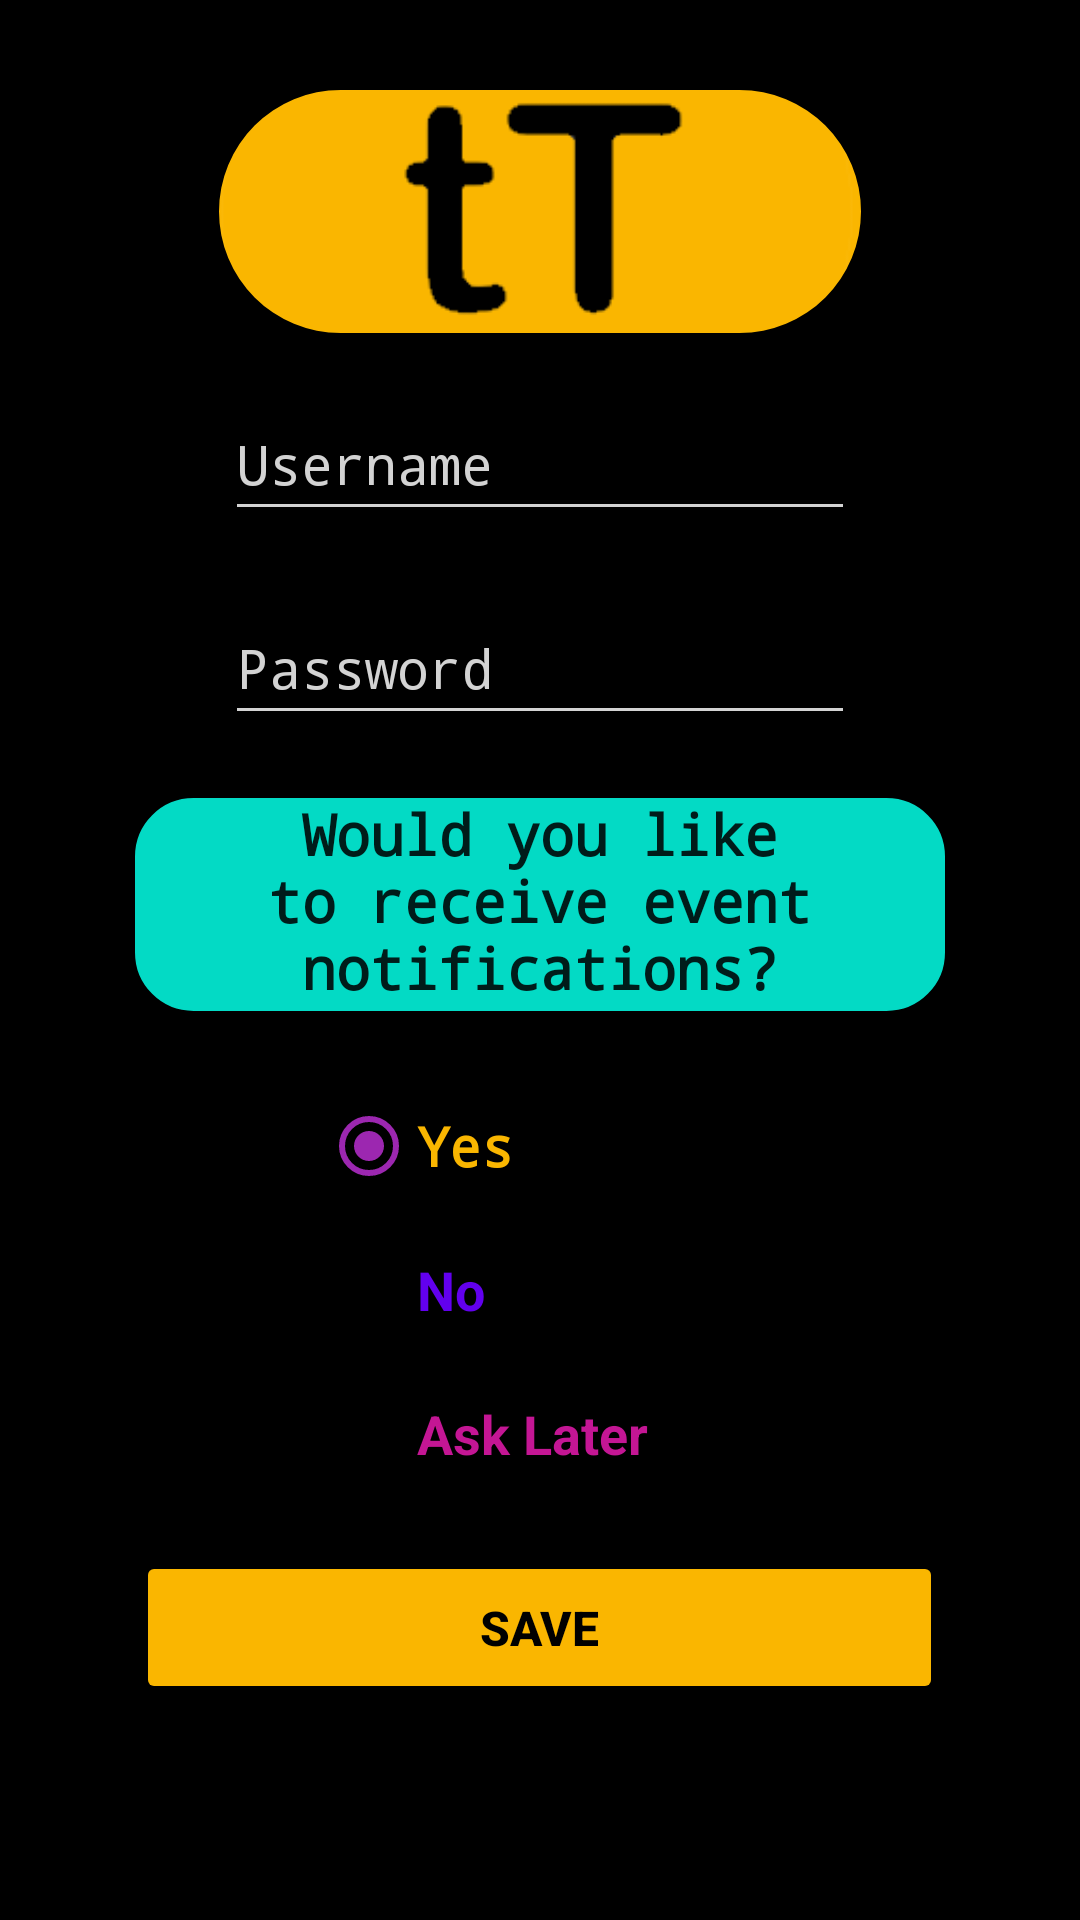

Produce the Android XML layout that renders to this screen, including the resource entries it uses.
<!-- AndroidManifest.xml: application theme Theme.EventTrackingApp -->
<!-- res/layout/activity_registration.xml -->
<?xml version="1.0" encoding="utf-8"?>
<androidx.constraintlayout.widget.ConstraintLayout xmlns:android="http://schemas.android.com/apk/res/android"
    xmlns:app="http://schemas.android.com/apk/res-auto"
    xmlns:tools="http://schemas.android.com/tools"
    android:layout_width="match_parent"
    android:layout_height="match_parent"
    android:background="@color/black"
    tools:context="eventtrackingapp.example.eventtrackingapp.Registration">

    <LinearLayout
        android:layout_width="match_parent"
        android:layout_height="match_parent"
        app:layout_constraintTop_toTopOf="parent"
        android:orientation="vertical">

        <com.google.android.material.imageview.ShapeableImageView
            android:id="@+id/shapeableImageView"
            android:layout_width="214dp"
            android:layout_height="81dp"
            android:layout_gravity="center_horizontal"

            android:layout_marginTop="30dp"
            android:adjustViewBounds="true"


            android:fontFamily="serif-monospace"
            android:scaleType="centerCrop"
            android:src="@drawable/eventtimelogo"
            app:shapeAppearance="@style/CornerCut" />


        <EditText
            android:id="@+id/editTextUsername"
            style="@style/EditTextStyle"
            android:layout_width="wrap_content"
            android:layout_height="wrap_content"
            android:layout_marginTop="18dp"
            android:ems="10"
            android:hint="@string/editUserName"
            android:inputType="textPersonName"
            android:minHeight="48dp"
            android:layout_gravity="center_horizontal"
            android:textColor="@color/white"
            app:layout_constraintEnd_toEndOf="parent"
            app:layout_constraintHorizontal_bias="0.497"
            app:layout_constraintStart_toStartOf="parent"
            app:layout_constraintTop_toTopOf="parent"
            android:importantForAutofill="no" />


        <EditText
            android:id="@+id/editTextPassword"
            style="@style/EditTextStyle"
            android:layout_width="wrap_content"
            android:layout_height="wrap_content"
            android:layout_marginTop="20dp"
            android:ems="10"
            android:hint="@string/editPassword"
            android:inputType="textPassword"
            android:textColor="@color/white"
            android:layout_gravity="center_horizontal"
            android:minHeight="48dp"
            app:layout_constraintEnd_toEndOf="parent"
            app:layout_constraintHorizontal_bias="0.502"
            app:layout_constraintStart_toStartOf="parent"
            app:layout_constraintTop_toBottomOf="@+id/editTextUsername"
            android:importantForAutofill="no" />

        <TextView
            android:id="@+id/permissionsText"
            style="@style/CardView"
            android:layout_width="272dp"
            android:layout_height="73dp"
            android:layout_marginTop="20dp"
            android:layout_gravity="center_horizontal"
            android:background="@drawable/shape"
            android:fontFamily="monospace"
            android:text="@string/permissionsText"
            android:textAlignment="center"
            android:textSize="19sp"
            android:textStyle="bold" />


        <RadioGroup
            android:id="@+id/radioGroupYNL"
            android:layout_width="wrap_content"
            android:layout_height="144dp"
            android:layout_marginStart="107dp"
            android:layout_marginTop="20dp"

            app:layout_constraintTop_toBottomOf="@+id/permissionsText">

            <RadioButton
                android:id="@+id/radioButtonYes"
                android:checked='true'
                android:layout_width="match_parent"
                android:layout_height="wrap_content"
                android:fontFamily="monospace"

                android:text="@string/radioButtonYes"
                android:textColor="@color/orange"
                android:textSize="18sp"
                android:textStyle="bold" />

            <RadioButton
                android:id="@+id/radioButtonNo"
                android:layout_width="match_parent"
                android:layout_height="wrap_content"

                android:text="@string/radioButtonNo"
                android:textColor="@color/purple_500"
                android:textSize="18sp"
                android:textStyle="bold"
                tools:ignore="TextContrastCheck" />

            <RadioButton
                android:id="@+id/radioButtonAskLater"
                android:layout_width="match_parent"
                android:layout_height="wrap_content"

                android:text="@string/radioButtonLater"
                android:textAlignment="textStart"
                android:textColor="@color/pink"
                android:textSize="18sp"
                android:textStyle="bold" />
        </RadioGroup>

        <Button
            android:id="@+id/buttonSaveToDB"
            style="@style/ButtonStyle"
            android:layout_width="269dp"
            android:layout_height="51dp"
            android:layout_marginBottom="32dp"
            android:backgroundTint="@color/orange"
            android:onClick="onSaveClicked"
            android:text="@string/buttonSave"
            app:layout_constraintBottom_toBottomOf="parent"
            android:layout_gravity="center_horizontal"
            android:layout_marginTop="15dp"

            app:layout_constraintEnd_toEndOf="parent"
            app:layout_constraintHorizontal_bias="0.514"
            app:layout_constraintStart_toStartOf="parent"
            app:shapeAppearance="@style/CornerCut" />
    </LinearLayout>

</androidx.constraintlayout.widget.ConstraintLayout>
<!-- resources referenced by this layout -->
<resources>
  <color name="black">#FF000000</color>
  <color name="orange">#FAB600</color>
  <color name="pink">#C41694</color>
  <color name="purple_500">#FF6200EE</color>
  <color name="white">#FFFFFFFF</color>
  <!-- drawable eventtimelogo: png bitmap (drawable-mdpi, 5070 bytes) -->
  <!-- drawable shape (drawable-v24) -->
  <?xml version="1.0" encoding="utf-8"?>
  <shape xmlns:android="http://schemas.android.com/apk/res/android"
      android:shape="rectangle">
      <corners android:radius="20dp" />
      <stroke android:width="1dp"  />
      <solid android:color="@color/teal_200" />
  </shape>
  <string name="buttonSave">Save</string>
  <string name="editPassword">Password</string>
  <string name="editUserName">Username</string>
  <string name="permissionsText">Would you like to receive event notifications?</string>
  <string name="radioButtonLater">Ask Later</string>
  <string name="radioButtonNo">No</string>
  <string name="radioButtonYes">Yes</string>
  <style name="ButtonStyle" parent="">
          <item name="android:textColor">@color/black</item>
          <item name="android:textSize">16sp</item>
          <item name="android:textStyle">bold</item>
          <item name="android:backgroundTint">@color/orange</item>
      </style>
  <style name="CornerCut" parent="">
          <item name="cornerFamilyTopLeft">rounded</item>
          <item name="cornerFamilyTopRight">rounded</item>
          <item name="cornerFamilyBottomLeft">rounded</item>
          <item name="cornerFamilyBottomRight">rounded</item>
          <item name="cornerSizeTopLeft">50%</item>
          <item name="cornerSizeTopRight">50%</item>
          <item name="cornerSizeBottomLeft">50%</item>
          <item name="cornerSizeBottomRight">50%</item>
      </style>
  <style name="EditTextStyle" parent="">
          <item name="android:textColorHint">@color/grey</item>
          <item name="android:fontFamily">monospace</item>
          <item name="android:backgroundTint">@color/grey</item>
      </style>
  <style name="Theme.EventTrackingApp" parent="Theme.MaterialComponents.DayNight.DarkActionBar">
          
          <item name="colorPrimary">@color/purple_500</item>
          <item name="colorPrimaryVariant">@color/purple_700</item>
          <item name="colorOnPrimary">@color/white</item>
          <item name="colorAccent">#9C27B0</item>
          
          <item name="colorSecondary">@color/teal_200</item>
          <item name="colorSecondaryVariant">@color/teal_700</item>
          <item name="colorOnSecondary">@color/black</item>
          
          <item name="android:statusBarColor" tools:targetApi="l">?attr/colorPrimaryVariant</item>
          
      </style>
  <color name="teal_200">#FF03DAC5</color>
  <color name="grey">#D3D3D3</color>
  <color name="purple_700">#FF3700B3</color>
  <color name="teal_700">#FF018786</color>
</resources>
